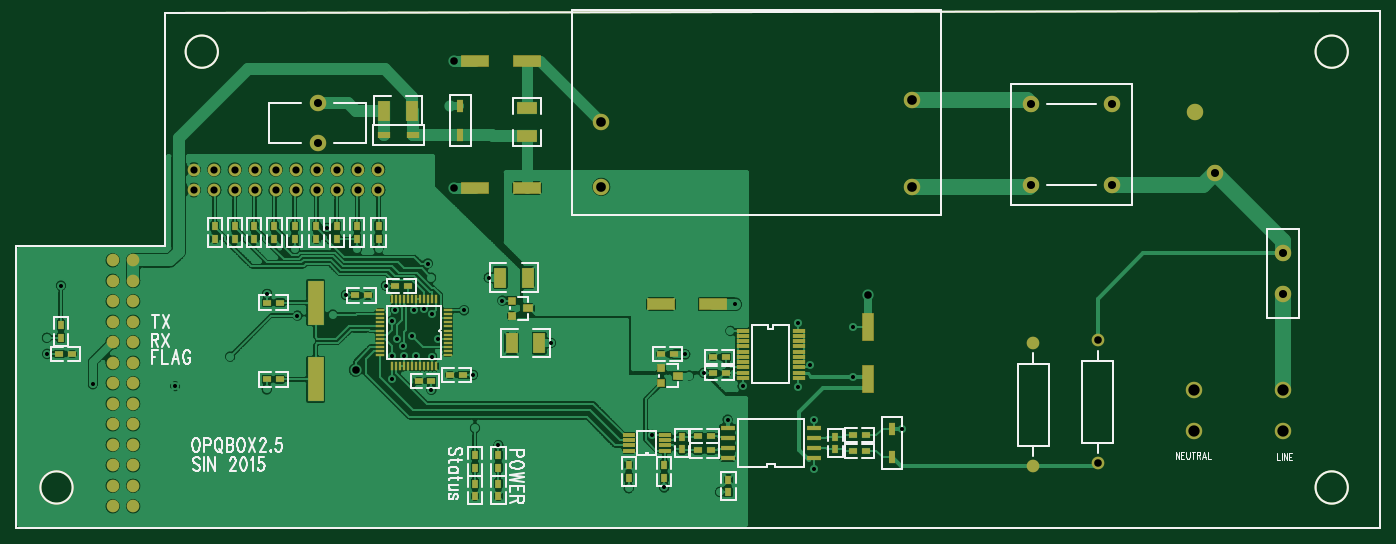
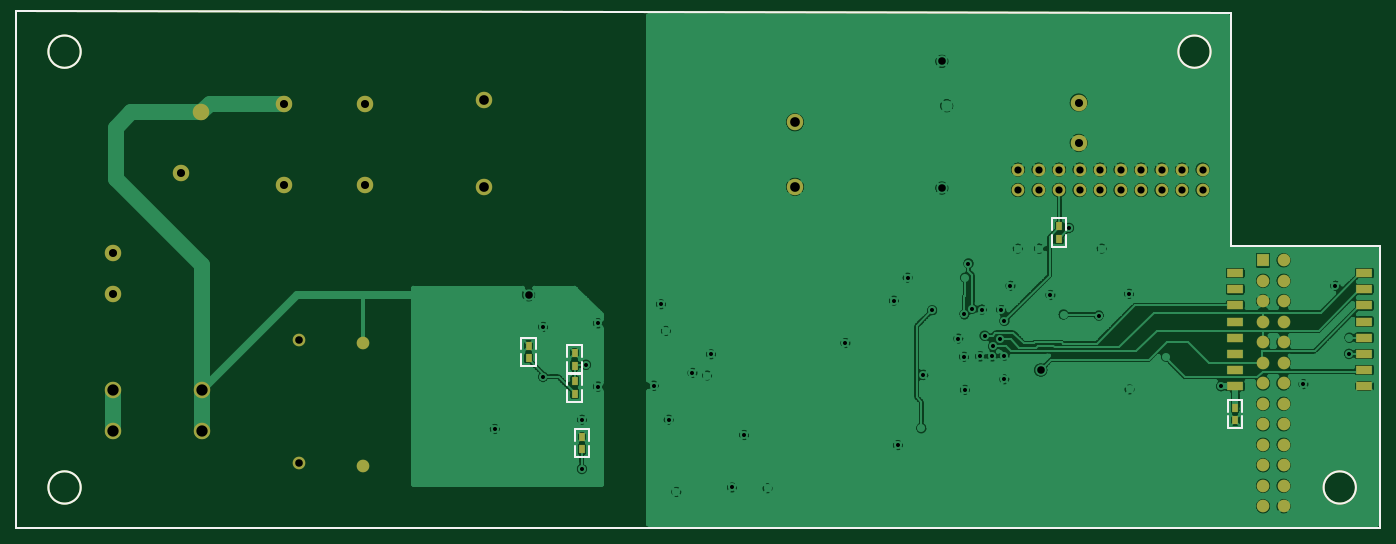
Circuit board: 9 layer files. Board 169.0 x 63.5 mm.
- bottom_copper: bottom-copper.GBL (86706 bytes)
- paste: bottom-pastemask.GBP (1045 bytes)
- bottom_silk: bottom-silkscreen.GBO (1633 bytes)
- bottom_mask: bottom-soldermask.GBS (2629 bytes)
- drill: drill.DRL (2034 bytes)
- top_copper: top-copper.GTL (118300 bytes)
- paste: top-pastemask.GTP (2531 bytes)
- top_silk: top-silkscreen.GTO (13340 bytes)
- top_mask: top-soldermask.GTS (5213 bytes)

=== bottom_copper: bottom-copper.GBL (86706 bytes, source omitted) ===
=== paste: bottom-pastemask.GBP (1045 bytes, source withheld) ===
=== bottom_silk: bottom-silkscreen.GBO (1633 bytes, source withheld) ===
=== bottom_mask: bottom-soldermask.GBS (2629 bytes, source withheld) ===
=== drill: drill.DRL ===
%
T1C.01969F095S3
X048524Y031083
X050748Y029606
X054764Y029508
X05745Y03095
X059232Y02935
X065335Y029843
X065335Y031004
X065925Y030965
X066516Y030965
X067264Y029331
X067303Y030945
X069291Y030059
X06939Y027461
X070531Y026634
X07689Y024528
X078031Y027126
X078622Y024567
X079646Y031063
X079833Y03003
X080551Y030157
X081339Y02435
X081713Y027874
X082441Y029528
X085157Y029488
X085748Y030551
X085945Y025472
X085945Y027874
X087835Y029961
X090197Y027421
X087835Y032402
X085157Y032579
X082087Y033504
X08185Y032205
X073091Y031614
X070728Y033681
X070059Y034803
X068858Y033209
X067579Y031831
X067283Y033012
X06725Y0348
X067087Y035492
X066909Y033287
X066437Y033248
X066299Y031969
X065886Y031457
X065571Y031791
X065492Y033228
X065335Y032697
X065039Y034409
X063091Y033957
X06245Y033
X060728Y032953
X059252Y034016
X049193Y034409
X048504Y03187
X060591Y03622
X062185Y037224
X063642Y03622
X064685Y03622
T2C.035F197S55
X051717Y02565
X051717Y02465
X051717Y02365
X051717Y02765
X051717Y02665
X051717Y03065
X051717Y02965
X051717Y02865
X052717Y02565
X052717Y02665
X052717Y02365
X052717Y03065
X052717Y02465
X052717Y02965
X052717Y02765
X052717Y02865
X052717Y03265
X052717Y03165
X052717Y03565
X052717Y03465
X052717Y03365
X051717Y03165
X051717Y03465
X051717Y03265
X051717Y03365
X051717Y03565
X055669Y039075
X055669Y040075
X056669Y039075
X056669Y040075
X057669Y039075
X057669Y040075
X058669Y039075
X058669Y040075
X059669Y039075
X059669Y040075
X060669Y039075
X060669Y040075
X061669Y039075
X061669Y040075
X062669Y039075
X062669Y040075
X063669Y039075
X063669Y040075
X064669Y039075
X064669Y040075
T3C.037F197S55
X063563Y030295
X088543Y033976
X096634Y02561
X096634Y03161
X099764Y031748
X099764Y025748
X068386Y039173
X068386Y045354
X06815Y043189
T4C.03937F197S55
X096516Y039331
X100453Y039331
X105495Y039906
X108819Y035984
X108819Y034016
X10451Y042859
X100453Y043268
X096516Y043268
X061713Y043346
X061713Y041378
T5C.04724F139S55
X075551Y039232
X075551Y042382
X090709Y039232
X090709Y043465
T6C.05512F107S55
X104488Y027323
X104488Y029323
X108819Y029323
X108819Y027323
M30

=== top_copper: top-copper.GTL (118300 bytes, source omitted) ===
=== paste: top-pastemask.GTP (2531 bytes, source withheld) ===
=== top_silk: top-silkscreen.GTO (13340 bytes, source omitted) ===
=== top_mask: top-soldermask.GTS (5213 bytes, source withheld) ===
